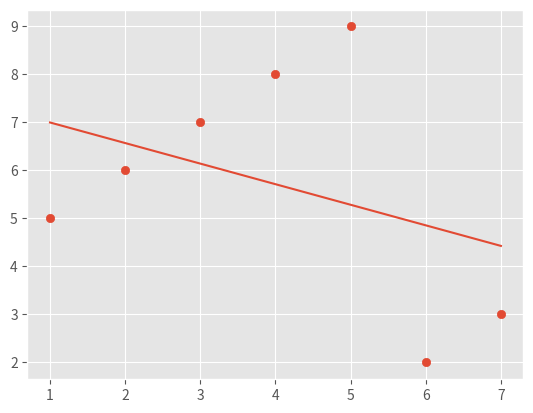

The matplotlib source for this figure:
from statistics import mean
import numpy as np
import matplotlib.pyplot as plt
from matplotlib import style

style.use('ggplot')

xs = np.array([1,2,3,4,5,6,7], dtype=np.float64)
ys = np.array([5,6,7,8,9,2,3], dtype=np.float64)



def best_fit_slope_intercept(xs,ys):
	m = (( (mean(xs)*mean(ys)) - mean(xs*ys) ) / 
		( (mean(xs)**2) - (mean(xs**2)) ))
	b = mean(ys) - m*mean(xs)
	return m,b

def squared_error(ys_orig, ys_line):
	return sum((ys_line - ys_orig)**2)

def coef_of_determination(ys_orig, ys_line):
	y_mean_line = [mean(ys_orig) for y in ys_orig]
	squared_error_regr = squared_error(ys_orig, ys_line)
	squared_error_y_mean = squared_error(ys_orig, y_mean_line)
	return 1 - (squared_error_regr/squared_error_y_mean)

slope, intercept = best_fit_slope_intercept(xs,ys)

regression_line = [ (slope*x)+intercept for x in xs]

r_squared = coef_of_determination(ys,regression_line)

print(slope, intercept, r_squared)

plt.scatter(xs,ys)
plt.plot(xs,regression_line)
plt.show()